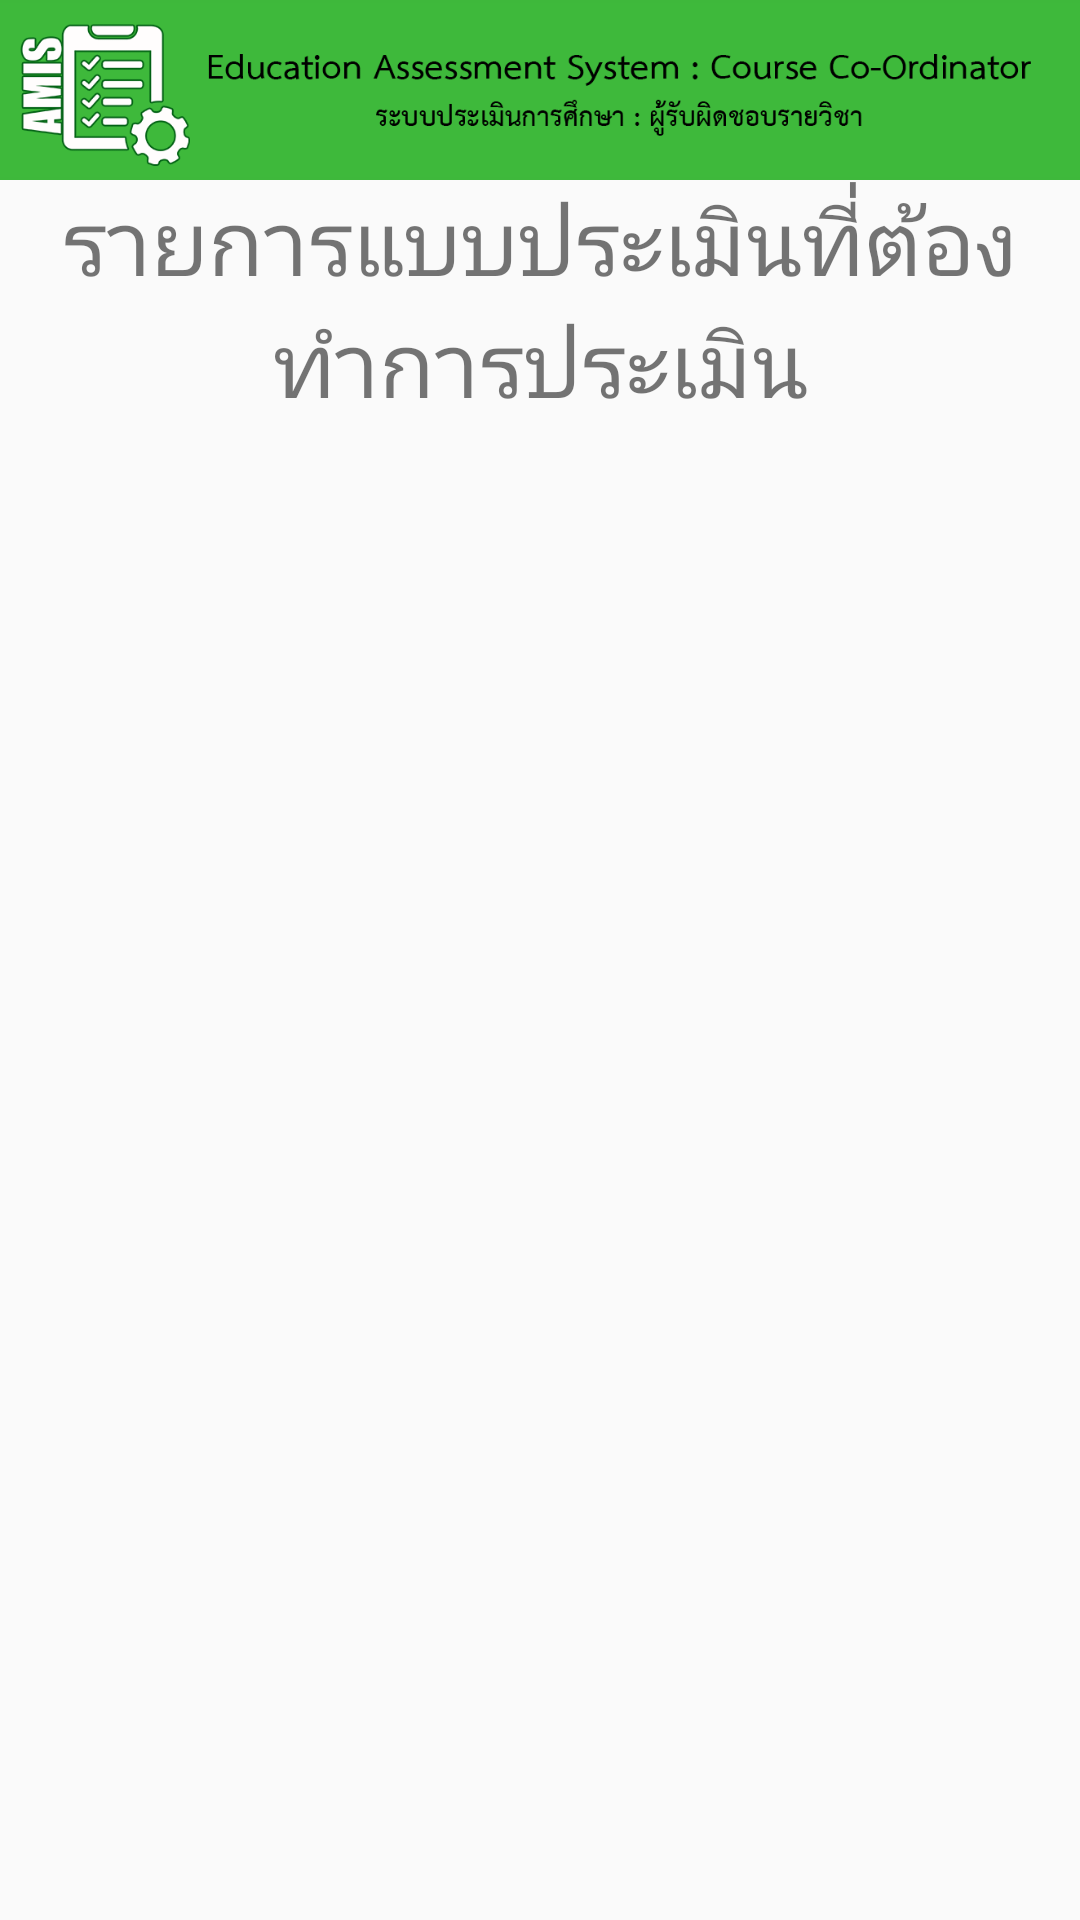

The Android layout XML behind this screen, and the referenced resources:
<!-- AndroidManifest.xml: application theme AppTheme -->
<!-- res/layout/fragment_show_assessment.xml -->
<?xml version="1.0" encoding="utf-8"?>
<FrameLayout xmlns:android="http://schemas.android.com/apk/res/android"
    xmlns:tools="http://schemas.android.com/tools"
    android:layout_width="match_parent"
    android:layout_height="match_parent"
    tools:context=".Show_assessment"
    android:id="@+id/Show_assessment"
    >

    <RelativeLayout
        android:layout_width="match_parent"
        android:layout_height="match_parent">

        <ImageView
            android:id="@+id/nav_head"
            android:layout_width="match_parent"
            android:layout_height="60dp"
            android:background="@color/colorhead"
            android:src="@drawable/head"

            />

        <TextView
            android:id="@+id/txt_head"
            android:layout_width="match_parent"
            android:layout_height="wrap_content"
            android:layout_below="@+id/nav_head"
            android:fontFamily="@font/thsarabun"
            android:gravity="center"
            android:text="รายการแบบประเมินที่ต้องทำการประเมิน"
            android:textSize="30dp" />

        <ListView
            android:id="@+id/Lis_2"
            android:layout_width="match_parent"
            android:layout_height="wrap_content"
            android:layout_below="@+id/txt_head"
            android:background="#ff3737"
            >

        </ListView>

    </RelativeLayout>

</FrameLayout>
<!-- resources referenced by this layout -->
<resources>
  <color name="colorhead">#3eb83b</color>
  <!-- drawable head: png bitmap (drawable, 31287 bytes) -->
  <style name="AppTheme" parent="Theme.AppCompat.Light.DarkActionBar">
          
          <item name="colorPrimary">@color/colorPrimary</item>
          <item name="colorPrimaryDark">@color/colorPrimaryDark</item>
          <item name="colorAccent">@color/colorAccent</item>
      </style>
  <color name="colorPrimary">#3F51B5</color>
  <color name="colorPrimaryDark">#303F9F</color>
  <color name="colorAccent">#FF4081</color>
</resources>
